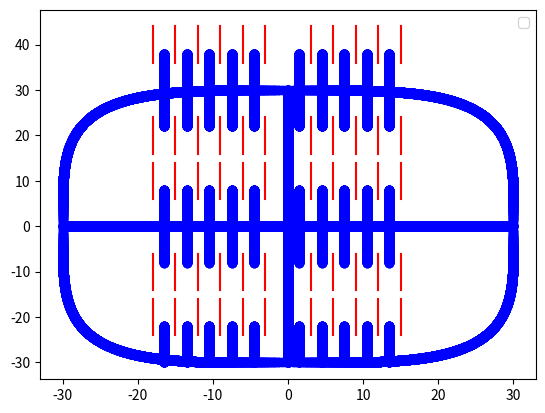

Write the Python code that produced this figure.
"""
Graphen Aufbauen mit Einträgen:

Struktur:
('235', {'x': '1', 'y': '1','z' 'Typ': 'parking_space'})

Typen: 
parking_space
object
way

Aufbau:
Grobe Darstellung des Parkplatzes
"""

"""
[redacted]
- Fahrbahnmarkierungen zwischen dem Weg entfernen
- (evtl als Punkte statt linien)
- Punkte_all liste

"""
import numpy as np
import matplotlib.pyplot as plt

def generate_trajectory(height, length):
    """
    function generate_trajectory takes 2 input parameters height and length, 
    which describe the possible geometry of the trajectory, and creates a sample
    trajectories trajectory_coordinates_circle and trajectory_coordinates_middle_sec 
    which could result from driving in a parking house
    """    
    n = 4
    
    #resolution
    num_points = 10000
    
    # create the array of angles
    theta = np.linspace(0, 2*np.pi, num_points)
    
    # create the x and y coordinates of the trajectory using the parametric equation
    x = (np.sign(np.cos(theta)) * np.abs(np.cos(theta)) ** (2 / n) * height).tolist()
    y = (np.sign(np.sin(theta)) * np.abs(np.sin(theta)) ** (2 / n) * length).tolist()
    
    
    
    # create the x and y coordinates of the trajectory in the middle section of a parking house
    # horizontal driving trajectory in the middle of the parking house 
    x_middle_section_hor = np.linspace(-length, length, num=num_points)
    y_middle_section_hor = np.zeros(num_points)
    
    # vertical driving trajectory in the middle of the parking house
    x_middle_section_vert = np.zeros(num_points)
    y_middle_section_vert = np.linspace(-height, height, num=num_points)
    
    #trajectories to return
    trajectory_coordinates_circle = []
    trajectory_coordinates_middle_sec = []    
    
    # contains all possible driving trajectories incl. circle and middle sec
    full_trajectory = []
    
    
    # create lists of possible trajectories
    for i in range(0, num_points):
        trajectory_coordinates_circle.append((x[i], y[i]))
        trajectory_coordinates_middle_sec.append((x_middle_section_hor[i], y_middle_section_hor[i]))
        trajectory_coordinates_middle_sec.append((x_middle_section_vert[i], y_middle_section_vert[i]))
        full_trajectory.append((x[i], y[i]))
        full_trajectory.append((x_middle_section_hor[i], y_middle_section_hor[i]))
        full_trajectory.append((x_middle_section_vert[i], y_middle_section_vert[i]))


    return full_trajectory, trajectory_coordinates_circle, trajectory_coordinates_middle_sec

def generate_parking_house(height, length):
    """
    function generate_parking_house takes 2 input parameters height and length,
    which describe the geometry of a parking house, and creates list of tuples coordinates_list
    with coordinates of the parking house for further graphic representation
    """
    n = 4

    # define the number of points used to create the squircle
    num_points = 1000
    
    # create the array of angles
    theta = np.linspace(0, 2*np.pi, num_points)
    # coordianates of the inner boundaries of the parking house excluding middle section
    x_in = np.sign(np.cos(theta)) * np.abs(np.cos(theta)) ** (2 / n) * (length - 3)
    y_in = np.sign(np.sin(theta)) * np.abs(np.sin(theta)) ** (2 / n) * (height - 6)
    
    # coordianates of the outer boundaries of the parking house excluding middle section
    x_out = np.sign(np.cos(theta)) * np.abs(np.cos(theta)) ** (2 / n) * (length + 3)
    y_out = np.sign(np.sin(theta)) * np.abs(np.sin(theta)) ** (2 / n) * (height + 6)
    
    
    # coordianates of the middle section boundaries of the parking house
    x_middle = np.linspace(-27, 27, num=1000)
    y_middle_top = np.linspace(6, 6, num=1000)
    y_middle_down = np.linspace(-6, -6, num=1000)
    
    # complete list of all coordinates relevant for the parking house
    coordinates_list = [(x_in, y_in), (x_out, y_out), (x_middle, y_middle_top), (x_middle, y_middle_down)]
    
    return coordinates_list
    
    
    
    
def generate_parking_spaces(height, length):
    """
    function generate_parking_house takes 2 input parameters height and length,
    which describe the geometry of a parking house, and returns an array of x coordinates
    parking_spaces_x for all boundaries of possible parking space
    """
    parking_spaces_x = np.arange(-length, length, 3).tolist()[4:-4]
    parking_spaces_traj_x = np.arange(-length + 1.5, length - 1.5, 3).tolist()[4:-4]
    del parking_spaces_x[int(len(parking_spaces_x)/2)]
    del parking_spaces_traj_x[int(len(parking_spaces_traj_x)/2)]
    
    return parking_spaces_x, parking_spaces_traj_x

def generate_graph(height, length):
    """
    function generate_graph takes 2 input parameters height and length,
    which describe the geometry of a parking house, and plots a graph of a parking house
    """
    full_trajectory = generate_trajectory(height, length)[0]
    trajectory_circle = generate_trajectory(height, length)[1]
    trajectory_middle_section = generate_trajectory(height, length)[2]
    trajectory_parking_spaces = generate_parking_spaces(height, length)[1]
    
    coordinates_full_traj_x =[]
    coordinates_full_traj_y = []
    coordinates_traj_circle_x = []
    coordinates_traj_circle_y = []
    coordinates_traj_middle_sec_x = []
    coordinates_traj_middle_sec_y = []
    
    for item in full_trajectory:
        x = item[0]
        y = item[1]
        coordinates_traj_circle_x.append(x)
        coordinates_traj_circle_y.append(y)
        
        
    for item in trajectory_circle:
        x = item[0]
        y = item[1]
        coordinates_full_traj_x.append(x)
        coordinates_full_traj_y.append(y)
    

    for item in trajectory_middle_section:
        x = item[0]
        y = item[1]
        coordinates_traj_middle_sec_x.append(x)
        coordinates_traj_middle_sec_y.append(y) 


    coordinates_parking_house = generate_parking_house(height, length)
    coordinates_parking_spaces = generate_parking_spaces(height, length)[0]
    
    fig, ax = plt.subplots()
    
    # plot the points and connect them with lines
    #plt.plot(coordinates_traj_circle_x, coordinates_traj_circle_y,'-b', label='trajectory')
    plt.scatter(coordinates_traj_circle_x, coordinates_traj_circle_y, color='blue')

    plt.scatter(coordinates_traj_middle_sec_x, coordinates_traj_middle_sec_y, color='blue')
    #plt.scatter(coordinates_full_traj_x, coordinates_full_traj_y, color='blue')

    #plt.plot(coordinates_parking_house[0][0], coordinates_parking_house[0][1], '#000000', label='parking house boundaries')
    #plt.plot(coordinates_parking_house[1][0], coordinates_parking_house[1][1], '#000000')
    #plt.plot(coordinates_parking_house[2][0], coordinates_parking_house[2][1], '#000000')
    #plt.plot(coordinates_parking_house[3][0], coordinates_parking_house[3][1], '#000000')
    
    for x_var in coordinates_parking_spaces:
        ax.plot([x_var, x_var], [coordinates_parking_house[1][1].max(), coordinates_parking_house[1][1].max() + 8], '-r')
        ax.plot([x_var, x_var], [coordinates_parking_house[0][1].max(), coordinates_parking_house[0][1].max() - 8], '-r')
        ax.plot([x_var, x_var], [coordinates_parking_house[2][1].max(), coordinates_parking_house[2][1].max() + 8], '-r')
        ax.plot([x_var, x_var], [coordinates_parking_house[3][1].max(), coordinates_parking_house[3][1].max() - 8], '-r')
        ax.plot([x_var, x_var], [coordinates_parking_house[0][1].min(), coordinates_parking_house[0][1].min() + 8], '-r')

    
    for x_var in trajectory_parking_spaces:
        
        plt.scatter(np.linspace(x_var, x_var, 1000), np.linspace(max(coordinates_traj_circle_y), max(coordinates_traj_circle_y) + 8, 1000), color='blue')
        plt.scatter(np.linspace(x_var, x_var, 1000), np.linspace(max(coordinates_traj_circle_y), max(coordinates_traj_circle_y) - 8, 1000), color='blue')
        plt.scatter(np.linspace(x_var, x_var, 1000), np.linspace(max(coordinates_traj_middle_sec_y), max(coordinates_traj_middle_sec_y) + 8, 1000), color='blue')
        plt.scatter(np.linspace(x_var, x_var, 1000), np.linspace(0, -8, 1000), color='blue')
        plt.scatter(np.linspace(x_var, x_var, 1000), np.linspace(0, 8, 1000), color='blue')
        plt.scatter(np.linspace(x_var, x_var, 1000), np.linspace(min(coordinates_traj_circle_y), min(coordinates_traj_circle_y) + 8, 1000), color='blue')
        
    plt.legend(loc='best')
generate_graph(30, 30)
plt.show()


    